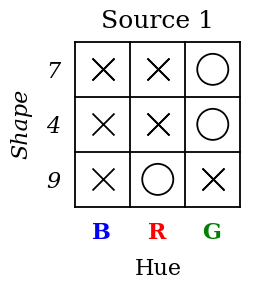

This figure's Python source: (Note: this script raises an exception after producing the figure.)
import matplotlib.pyplot as plt
from typing import Optional
import seaborn as sns
import functools

import matplotlib.pyplot as plt
import matplotlib.font_manager as fm
import numpy as np
import os.path as osp

class PlotGeneratedSuccessfully(Exception):
    def __init__(self):
        super().__init__("Plot generated successfully.")

# Adjusting to create separate figures for each grid with consistent line widths and correct tick labels

# Define the common parameters
line_width = 1.3
fontname = "DejaVu Serif"

# Function to plot a single grid with proper labels and consistent lines
def plot_single_grid(
        sogo_type: str,
        theoretical: bool = False,
        save: bool = False
    ):
    datadir = r"/cluster/home/vjimenez/adv_pa_new/results/dg/sogo"

    if theoretical == False:
        factors_list = ["hue", "pos"]
        xaxis_labels, yaxis_labels = ["Hue", "Position"], ["Shape", "Shape"]
        shape_labels = ["9", "4", "7"]
        hue_labels_1, hue_labels_2 = ['B', 'R', 'G'], ['Y', 'C', 'M']
        pos_labels_1, pos_labels_2 = ['UL', 'CC', 'LR'], ['LC', 'UR', 'CL']

    else:
        factors_list = ["theoretical"]
        xaxis_labels, yaxis_labels = [r"Learned $F^{L}$"], [r"Predicted $F^{P}$"]
        hue_labels_1 = [r"$F^{L}_l$", r"$F^{L}_m$", r"$F^{L}_n$"]
        shape_labels = [r"$F^{P}_j$", r"$F^{P}_k$", r"$F^{P}_i$"]
        hue_labels_2, pos_labels_1, pos_labels_2 = [], [], [] # foo

    train_positions, test_positions = point_cross_selector(sogo_type)
    for ifactor, labels_list in enumerate([
            [hue_labels_1, hue_labels_2],
            [pos_labels_1, pos_labels_2]
        ]):


        for iplot, x_labels in enumerate(labels_list):
            figure_name = f"Source {iplot + 1}" if theoretical == False else sogo_type
            fig, ax = plt.subplots(figsize=(3, 3))
            
            # Plot the markers
            for pos in train_positions:
                ax.scatter(pos[1] + 0.5, pos[0] + 0.5, marker='x', color='black', s=250, linewidth=line_width)
            for pos in test_positions:
                ax.scatter(pos[1] + 0.5, pos[0] + 0.5, marker='o', facecolors='none', edgecolors='black', s=500, linewidth=line_width)
                # ax.scatter(pos[1] + 0.5, pos[0] + 0.5, marker='.', facecolors='black', edgecolors='black', s=20, linewidth=line_width)

            # Draw the grid lines manually (both inner and outer)
            for i in range(4):
                ax.plot([0, 3], [i, i], color='black', linewidth=line_width)  # Horizontal lines
                ax.plot([i, i], [0, 3], color='black', linewidth=line_width)  # Vertical lines

            # Set ticks in the center of squares and apply labels
            ax.set_yticks(np.arange(0.5, 3.5, 1))
            if ifactor == 0:
                ax.set_xticks(np.arange(0.65, 3.65, 1))
            else:
                ax.set_xticks(np.arange(0.8, 3.8, 1))

            ax.set_xticklabels(x_labels, rotation=0, ha='right', fontsize=16, fontname=fontname)
            ax.set_yticklabels(shape_labels, fontsize=16, fontname=fontname)

            for xtick, label in zip(ax.get_xticklabels(), x_labels):
                if ifactor == 0 and theoretical == False:
                    xtick.set_color(label[0].lower())
                xtick.set_fontweight('bold')

            for ytick in ax.get_yticklabels():
                ytick.set_fontstyle('italic')

            ax.set_title(figure_name, fontname=fontname, fontsize=18)
            # Set the axis labels

            ax.set_xlabel(xaxis_labels[ifactor], fontsize=16, fontname=fontname, labelpad=10)
            ax.set_ylabel(yaxis_labels[ifactor], fontsize=16, fontname=fontname, labelpad=10, fontstyle='italic')
            
            # Remove the ticks but keep the labels
            ax.tick_params(left=False, bottom=False)
            
            # Set equal aspect ratio and limits to ensure outer lines are the same as inner lines
            ax.set_aspect('equal')
            ax.set_xlim(-0.1, 3.1)
            ax.set_ylim(-0.1, 3.1)
            
            # Hide the default axis spines completely
            ax.spines['top'].set_visible(False)
            ax.spines['right'].set_visible(False)
            ax.spines['left'].set_visible(False)
            ax.spines['bottom'].set_visible(False)

            # Display the plot
            plt.tight_layout()
            if save == True:
                file_path = f"{sogo_type}_fact={factors_list[ifactor]}_env={iplot}.pdf"
                if theoretical == True:
                    file_path = f"_{sogo_type}.pdf"
                fig.savefig(osp.join(datadir, file_path), dpi=300, bbox_inches='tight')
            else:
                plt.show()
            plt.close()

            if theoretical == True:
                raise PlotGeneratedSuccessfully

# ZGO:
            
def point_cross_selector(sogo: str):
    if sogo == "ZGO":
        # ZGO
        train_positions = [(2, 0), (1, 1), (0, 2), (2, 0), (1, 1), (0, 2)]
        test_positions = [(2, 1), (2, 2), (1, 0), (1, 2), (0, 0), (0, 1)]

    elif sogo == "1-CGO":
        # CGO-1:
        train_positions = [(2, 0), (2, 1), (1, 1), (0, 2), (2, 0), (2, 1), (1, 1), (0, 2)]
        test_positions = [(2, 2), (2, 2), (1, 0), (1, 2), (0, 0), (0, 1)]

    elif sogo == "2-CGO":
        # # CGO-2:
        train_positions = [(2, 0), (2, 1), (1, 1), (0, 0), (0, 2), (2, 1), (1, 1), (0, 0)]
        test_positions = [(2, 2), (2, 2), (1, 0), (1, 2), (0, 1)]

    elif sogo == "3-CGO":
        # # CGO-3:
        train_positions = [(2, 0), (2, 1), (1, 1), (0, 0), (0, 2), (2, 0), (2, 1), (1, 1), (0, 2), (1, 0)]
        test_positions = [(2, 2), (1, 2), (0, 1)]

    elif sogo == "ZSO":
        # ZSO:
        train_positions = [(2, 0), (2, 1), (2, 2), (1, 0), (1, 1), (1, 2), (0, 0), (0, 1), (0, 2), (2, 0), (2, 1), (2, 2), (1, 0), (1, 1), (1, 2), (0, 0), (0, 1), (0, 2)]
        test_positions = [(2, 0), (2, 1), (2, 2), (2, 0), (2, 1), (2, 2), (1, 0), (1, 1), (1, 2), (1, 0), (1, 1), (1, 2), (0, 0), (0, 1), (0, 2), (0, 0), (0, 1), (0, 2)]

    else:
        raise NotImplementedError
    
    return train_positions, test_positions

# for sogo_type in ["ZGO", "1-CGO", "2-CGO", "3-CGO", "ZSO"]:
for sogo_type in ["3-CGO"]:
    plot_single_grid(sogo_type = sogo_type, save=True)

# for sogo_type in ["ZGO", "1-CGO", "2-CGO", "3-CGO", "ZSO"]:
for sogo_type in ["3-CGO"]:
    try:
        plot_single_grid(sogo_type = sogo_type, save=True, theoretical=True)
    except PlotGeneratedSuccessfully:
        pass 

import matplotlib.pyplot as plt

fontname = "DejaVu Serif"
_ = fm.findfont(fm.FontProperties(family=fontname))

# Create a figure for the legend
fig, ax = plt.subplots(figsize=(6, 6))
handles = [
    ax.scatter([], [], marker='x', color='black', s=250, linewidth=1.5),
    ax.scatter([], [], marker='o', facecolors='none', edgecolors='black', s=500, linewidth=1.5)
]
plt.close()
labels = [
    "Training, Validation & Test #0",
    "Test #1 - #5"
]

fig_legend = plt.figure(figsize=(4, 2))  # Adjust the size as needed
ax_legend = fig_legend.add_subplot(111)
ax_legend.legend(
    handles,
    labels,
    frameon=False,
    loc="center",  # Center the legend in the new figure
    handlelength=0.5,
    ncol=2,
    prop={
        "family": fontname,
        'size': 18
    } 
)
ax_legend.axis('off')
fig_legend.savefig(r"/cluster/home/vjimenez/adv_pa_new/results/dg/sogo/_legend.png", bbox_inches='tight', dpi=300)
plt.tight_layout()
plt.close()
